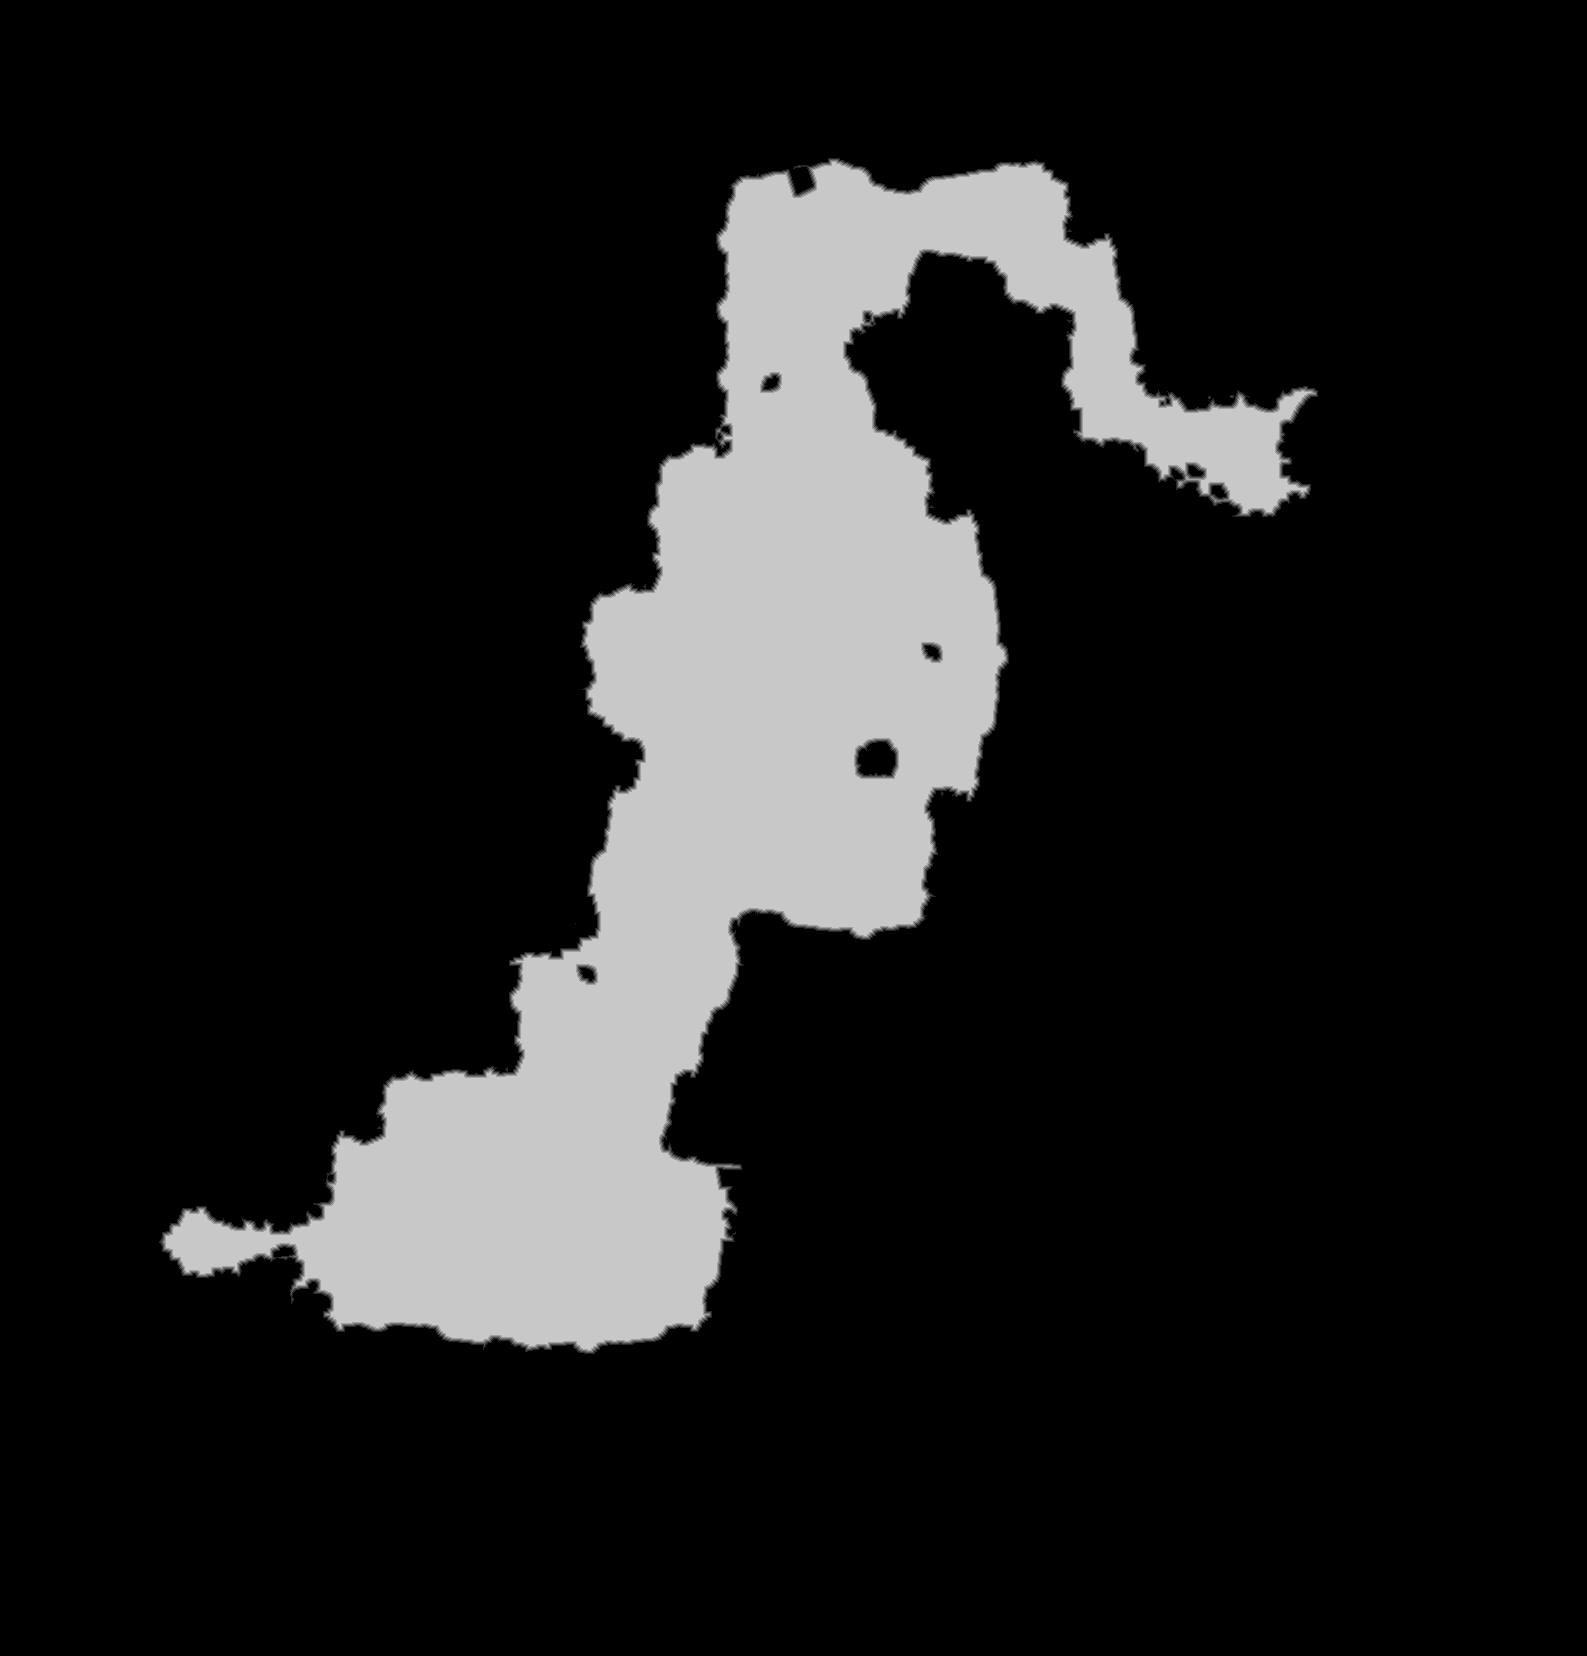

Source data for this figure (header and first rows):
base	0x2ae23a50000
origin	0x190010
stride	794
width	1587
height	1656
nibble	0	2236347
nibble	1	8590
nibble	2	8160
nibble	3	7946
nibble	4	7647
nibble	5	359382
